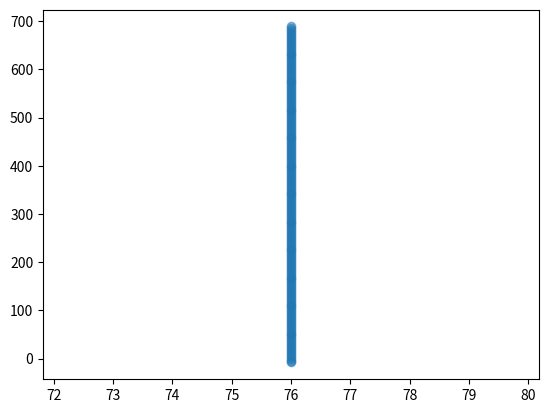

Generate this figure with matplotlib: (Note: this script raises an exception after producing the figure.)
# Script to generate gcode file for probe traverse mechanism

import numpy as np                  # import numpy module
import matplotlib.pyplot as plt     # import plot module

# Specify base parameters and geometry

sample_time = 5                 # wait time in seconds
buffer_start = 1.5              # pre-sample buffer
buffer_end = 1.5                # post-sample buffer

start_x = 76 - 0                # initial x coordinate in relation to origin
end_x = 76 - 0                  # final x coordinate in relation to origin
start_z = 0 - 8                  # initial z coordinate in relation to origin
end_z = 681 + 8                  # final z coordinate in relation to origin (was 681)
points = 175 - 0                 # number of measurement points (was 175)

origin_x = 37                   # calibrated starting position for x (drela close = 35) (log close = 36)
origin_z = 38                   # calibrated starting position for z (drela close = 42) (log close = 48)

max_tilt_x = 0                  # tilt in the x direction
max_tilt_z = 0                  # tilt i the z direction

traverse_max_x = 700            # maximum horizontal travel
traverse_max_z = 820            # maximum vertical travel


# calculate bounds of test grid

def generate_test_grid(points, start_p, end_p, origin_p, tilt_p):

    array_display = np.linspace(start_p, end_p, points)  # create an array with equally spaced points
    array_offset = np.array(list()).astype(float)
    array_move = np.array(list()).astype(float)
    array_tilt = np.array(list()).astype(float)

    for count, coordinate in enumerate(array_display):

        tilt = round(tilt_p * (count / (points - 1)), 2)

        """
        if start_p < end_p:
            tilt = round(tilt_p * (count / (points - 1)), 2)
        else:
            tilt = round(tilt_p * (1 - (count / (points - 1))), 2)
        """

        array_tilt = np.append(array_tilt, coordinate + tilt)
        array_offset = np.append(array_offset, coordinate + origin_p)
        array_move = np.append(array_move, coordinate + tilt + origin_p)

    min_p = np.amin(array_move)
    max_p = np.amax(array_move)

    return array_display, array_tilt, array_offset, array_move, min_p, max_p


x_display, x_tilt, x_offset, x_move, min_x, max_x = generate_test_grid(points, start_x, end_x, origin_x, max_tilt_x)
z_display, z_tilt, z_offset, z_move, min_z, max_z = generate_test_grid(points, start_z, end_z, origin_z, max_tilt_z)


# basic geometry checks and creation of arrays

if end_x > traverse_max_x:                                  # check that the traverse can reach all points in x
    print("traverse is too small in x direction")           # print error message if points are unreachable
    exit()
elif end_z > traverse_max_z:                                # check that the traverse can reach all points in z
    print("traverse is too small in z direction")           # print error message if points are unreachable
    exit()
else:                                                       # continue if all points can be reached
    print("bounds are within range")                        # print success message


# create coordinate array
xz_move = np.stack((x_move, z_move), axis=1)
xz_offset = np.stack((x_offset, z_offset), axis=1)
xz_tilt = np.stack((x_tilt, z_tilt), axis=1)
xz_display = np.stack((x_display, z_display), axis=1)

# graph the grid
plt.scatter(xz_tilt[:, 0], xz_tilt[:, 1], alpha=0.5)
plt.show()

# created and write data points to gcode file

file_name = str(f"{points}points_start({start_x}|{start_z})_end({end_x}|{end_z})")
wait_time = sample_time + buffer_start + buffer_end               # wait time in seconds

with open(f'/Users/alex/Desktop/{file_name}.gcode', 'w') as file:

    file.write(';gcode file for traversing probe  \n \n')                   # header of gcode file
    file.write('M111 S0 \t\t\t\t; disable debug mode \n')                   # disable debug mode
    # file.write('M111 S2 \t\t\t\t; enter debug mode \n')                     # enter debug mode
    file.write('M302 S0 \t\t\t\t; Allow cold extrusion \n')                 # line to allow cold extrusion
    file.write('M106 S0 \t\t\t\t; Turn-off fan \n')                         # line to disable fan
    file.write('M104 S0 \t\t\t\t; Turn-off hotend \n')                      # line to disable hotend
    file.write('M140 S0 \t\t\t\t; Turn-off bed  \n')                        # line to disable bed
    file.write('G90 \t\t\t\t; Absolute positioning \n')                     # enter into absolute position mode
    file.write('M75 \t\t\t\t; start timer \n')                              # start timer
    file.write('G28 \t\t\t\t; Home \n')                                     # calibrate homeing position
    file.write('M204 S500 \t\t\t; set default acceleration \n')             # set default acceleration
    file.write('M205 X8 Y8z \t\t\t; advanced setting to set jerk  \n')      # set default jerk
    file.write('M205 X8 Y8z \t\t\t; advanced setting to set jerk  \n')              # set default jerk
    file.write(f'G4 P{2000} \t\t\t; wait time (milliseconds \n')                    # Wait specified time
    file.write(f'sampling time = {wait_time} \t\t; report wait time \n')            # report wait time
    file.write(f'origin x = {origin_x} \t\t\t; report test margin\n')               # report test origin
    file.write(f'origin z = {origin_z} \t\t\t; report test margin \n')              # report test origin
    file.write(f'start x = {start_x} \t\t\t; report test margin\n')                 # report test start
    file.write(f'start z = {start_z} \t\t\t; report test margin \n')                # report test start
    file.write(f'end x = {end_x} \t\t\t; report test margin\n')                     # report test end
    file.write(f'end z = {end_z} \t\t\t; report test margin \n')                    # report test end
    file.write(f'points = {points} \t\t\t; report point number \n')                 # report number of points in x
    file.write(f'tilt x = {max_tilt_x} \t\t\t; report point distribution \n')       # report tilt in x
    file.write(f'tilt z = {max_tilt_z} \t\t\t; report point distribution \n')       # report tilt in z
    file.write(f'G1 X{round(xz_move[0][0], 2)} F20000\t\t\t; move to initial X\n')  # move to initial X
    file.write(f'G1 Z{origin_z + start_z} F20000\t\t\t; move to initial Z\n')       # move to initial Z


    for i in zip(xz_move, xz_display):

        x_i = round(i[0][0], 2)
        z_i = round(i[0][1], 2)
        x_j = round(i[1][0], 2)
        z_j = round(i[1][1], 2)

        file.write(f'G1 X{x_i} Z{z_i} F20000\t\t; movement\n')                      # specify coordinates and speed
        file.write(f'G4 P10 \t\t\t\t; wait time (milliseconds \n')                  # Wait specified time
        file.write(f'M31 \t\t\t\t; report time \n')                                 # report time
        file.write(f'X = {x_j}, Z = {z_j} \t\t; report position \n')                # report current position
        # file.write(f'M114_DETAIL D \t\t\t; report current position \n')           # report position (not working)
        file.write(f'G4 P{wait_time * 1000} \t\t\t; wait time (milliseconds \n')    # Wait specified time

    # file.write(f'G1 X{round(xz_move[0][0], 2)} Z{origin_z + start_z} F20000\t\t; move to point\n')  # move to point
    file.write(f'G1 Z{1} F20000\t\t\t; return to start Z\n')                            # return to start Z
    file.write(f'G1 X{1} F5000\t\t\t; return to start X\n')                             # return to start X
    file.write('\n\n;end of gcode')                                                     # gcode end line

print("gcode file has been created")                                                    # print success to terminal

# end of code
